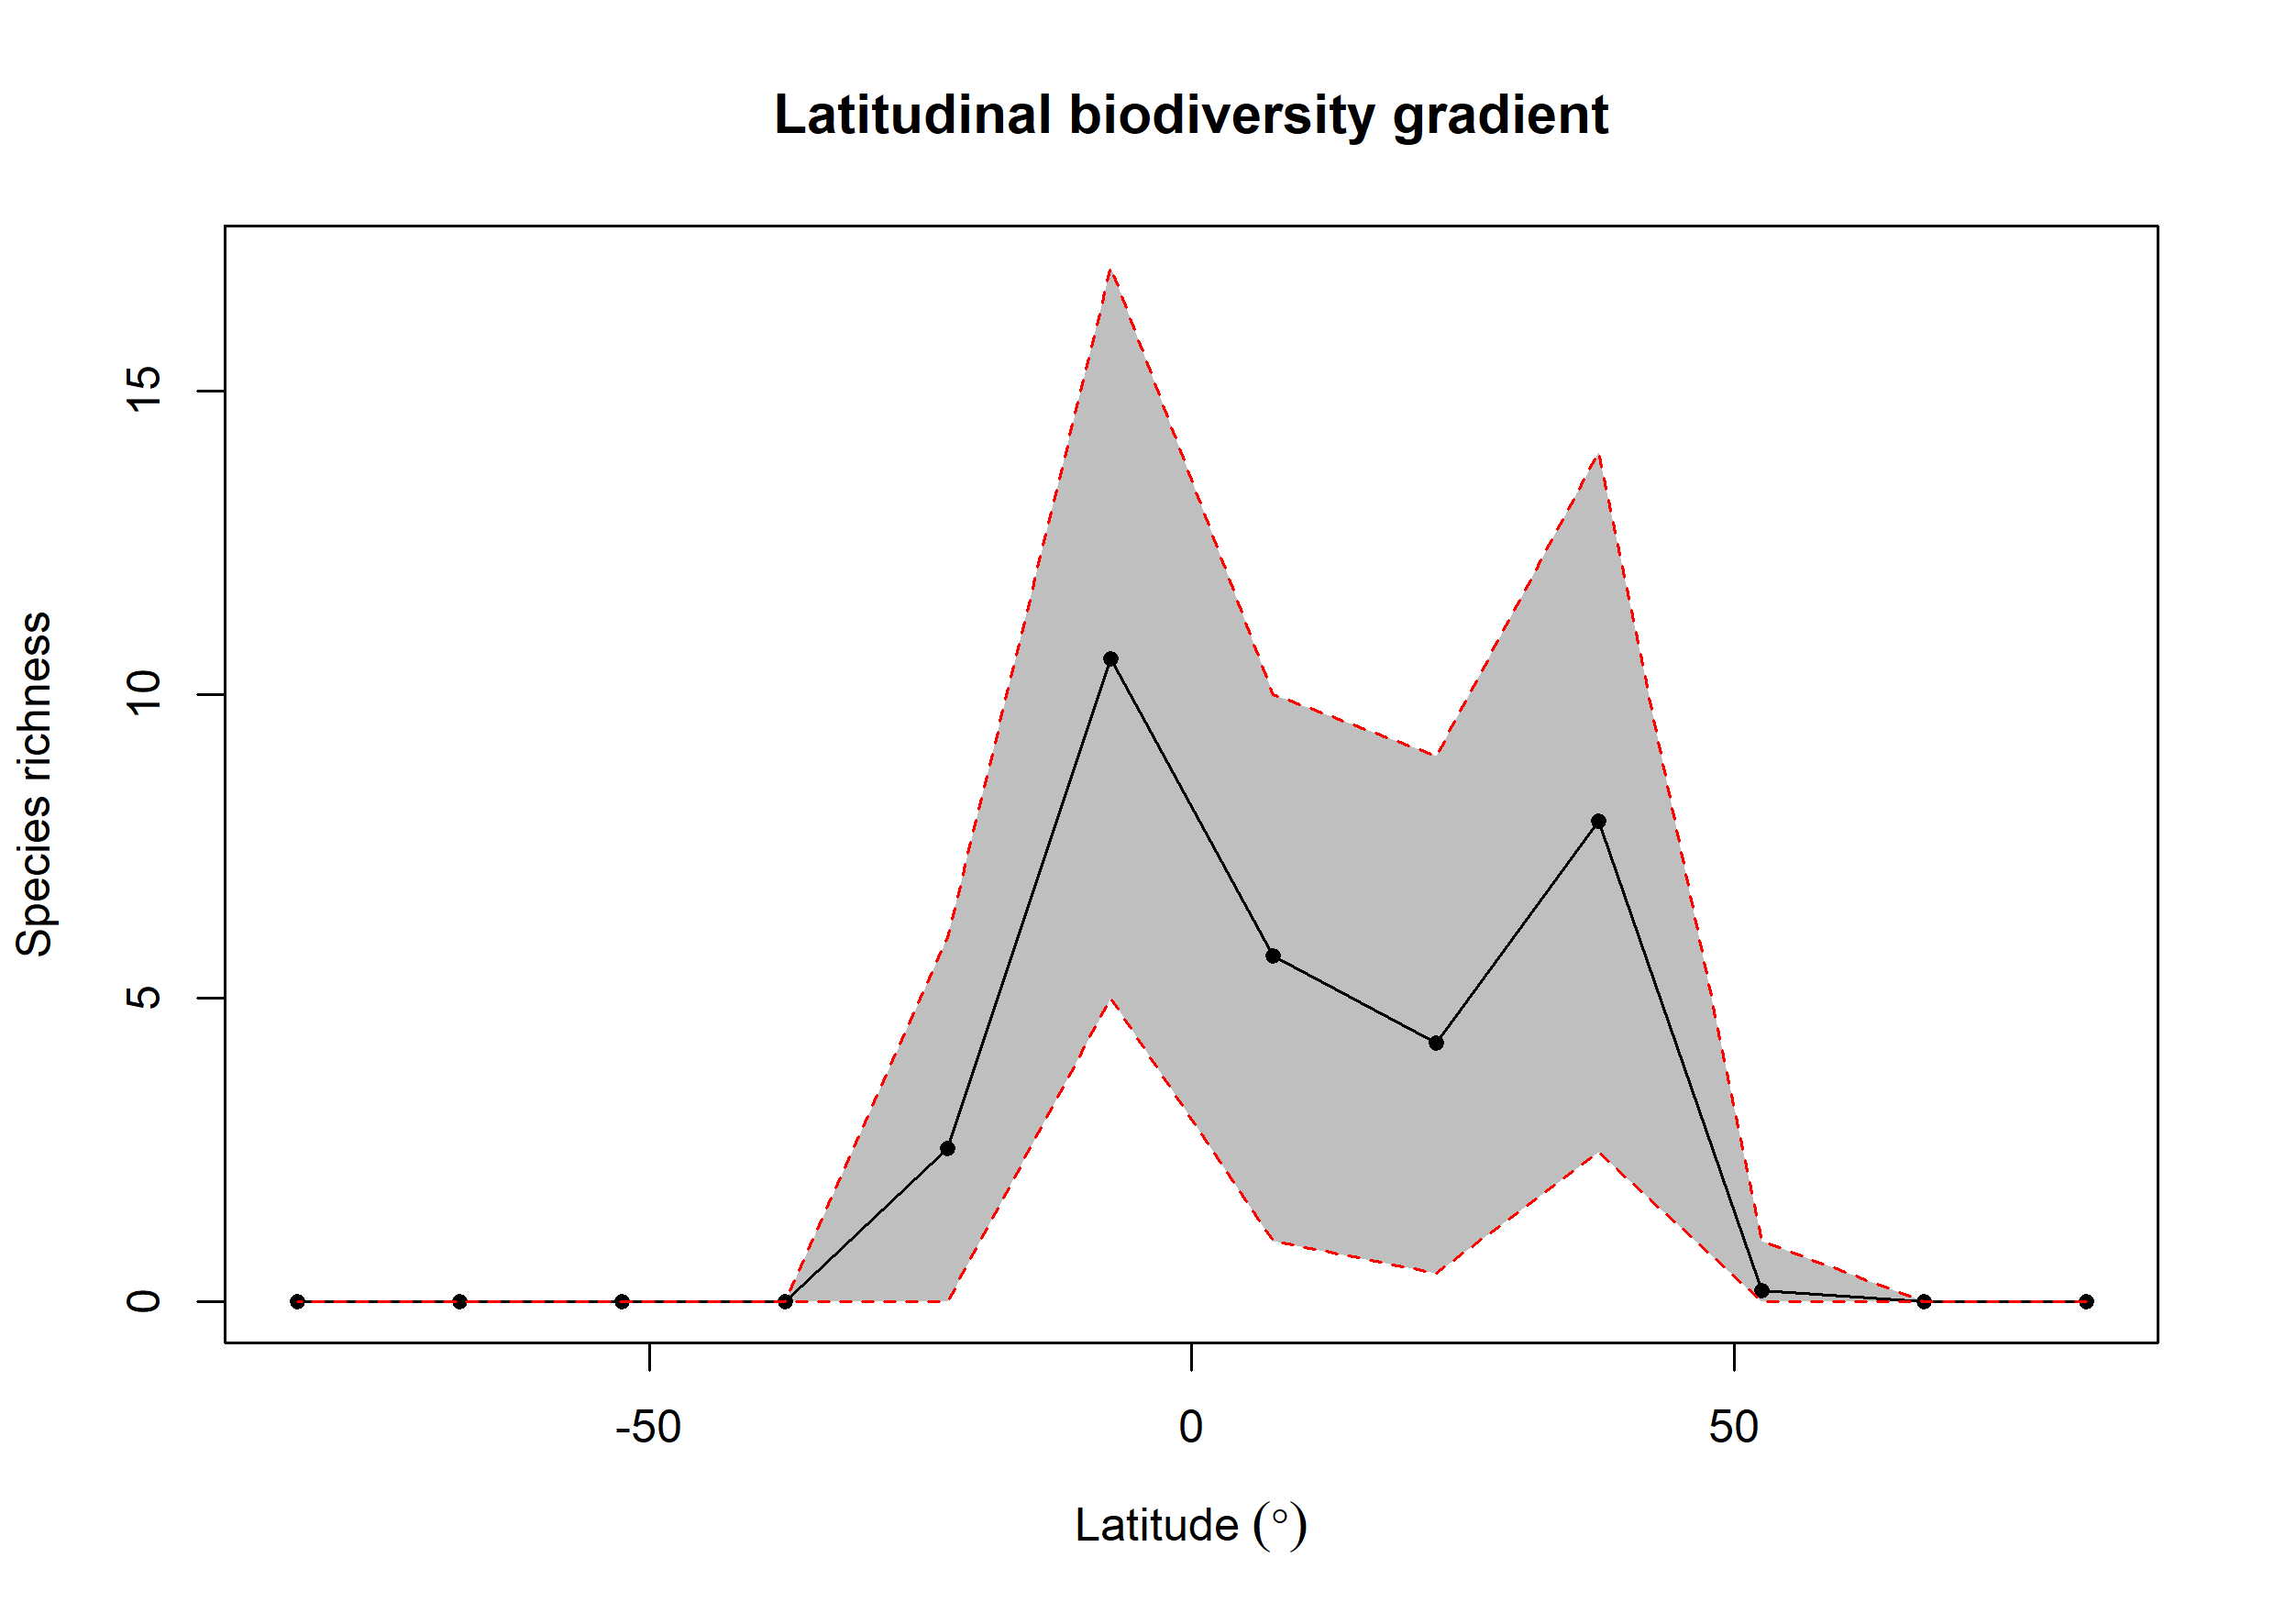

Data behind this chart, as committed beside it:
bin, max, min, mid, hemisphere, mean_richness, CI.Lower, CI.Upper
1, 90, 75, 82.5, N, 0, 0, 0
2, 75, 60, 67.5, N, 0, 0, 0
3, 60, 45, 52.5, N, 0.19, 0, 1
4, 45, 30, 37.5, N, 7.92, 2.475, 14
5, 30, 15, 22.5, N, 4.27, 0.475, 9
6, 15, 0, 7.5, N, 5.7, 1, 10
7, 0, -15, -7.5, S, 10.59, 5, 17.05
8, -15, -30, -22.5, S, 2.53, 0, 6
9, -30, -45, -37.5, S, 0, 0, 0
10, -45, -60, -52.5, S, 0, 0, 0
11, -60, -75, -67.5, S, 0, 0, 0
12, -75, -90, -82.5, S, 0, 0, 0
